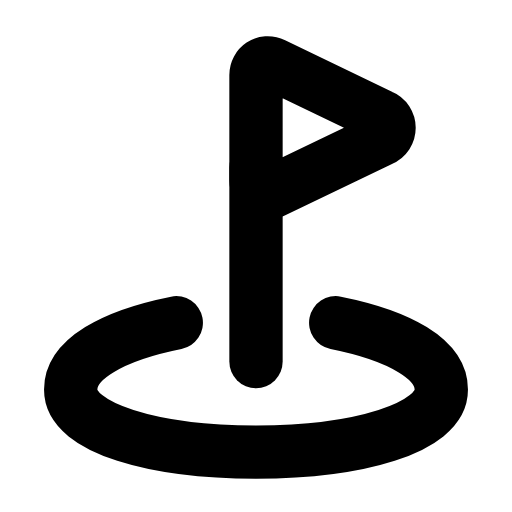
t = 0.00 s
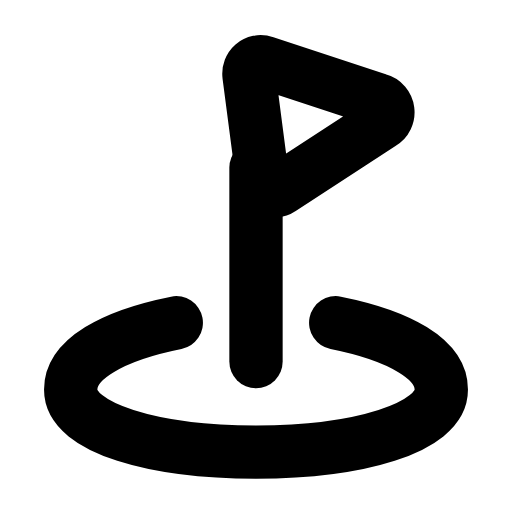
t = 0.26 s
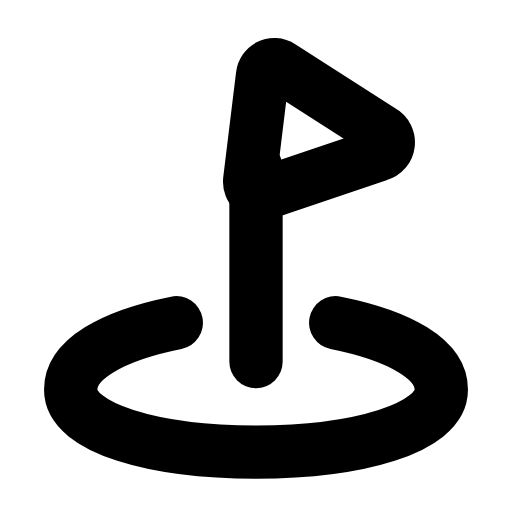
t = 0.53 s
t = 0.78 s: frame unchanged from t = 0.00 s, image omitted
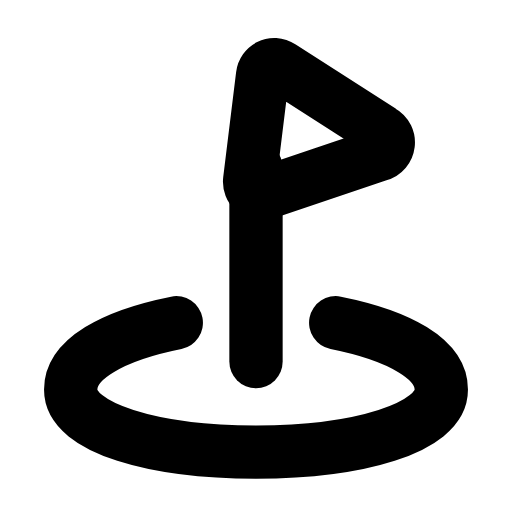
t = 1.06 s
t = 1.33 s: frame unchanged from t = 0.00 s, image omitted

The animated SVG that drew these frames (rendered in a browser with its animation timeline set to each time). Animation: 1 SMIL element (animateTransform=1); one cycle of 1.60 s, repeats indefinitely.

<svg xmlns="http://www.w3.org/2000/svg" width="24" height="24" viewBox="0 0 24 24" fill="none"><g transform="translate(-0.12 -0.626) scale(1.01)"><path stroke="currentColor" stroke-width="2.475" stroke-linecap="round" stroke-linejoin="round" fill="none" d="M15.7 15.6C18.7 16.2 20.6 17.3 20.6 18.7C20.6 20.5 16.7 21.6 12 21.6S3.4 20.5 3.4 18.7C3.4 17.3 5.3 16.2 8.3 15.6"></path><line stroke="currentColor" stroke-width="2.475" stroke-linecap="round" stroke-linejoin="round" fill="none" x1="12" x2="12" y1="17.4" y2="8.4"></line><g><animateTransform attributeName="transform" type="rotate" values="0 12 6.6;0 12 6.6;-9 12 6.6;7 12 6.6;0 12 6.6;0 12 6.6;7 12 6.6;-9 12 6.6;0 12 6.6;0 12 6.6;0 12 6.6" keyTimes="0;0.135;0.2475;0.36;0.45;0.6;0.66;0.735;0.81;0.9;1" dur="1.6s" repeatCount="indefinite" calcMode="spline" keySplines="0.16 1 0.3 1;0.16 1 0.3 1;0.16 1 0.3 1;0.16 1 0.3 1;0.16 1 0.3 1;0.16 1 0.3 1;0.16 1 0.3 1;0.16 1 0.3 1;0.16 1 0.3 1;0.16 1 0.3 1"/><path stroke="currentColor" stroke-width="2.475" stroke-linecap="round" stroke-linejoin="round" fill="none" d="M12 4.1C12 3.7 12.4 3.4 12.8 3.6L17.8 6C18.3 6.2 18.3 6.9 17.8 7.1L12.8 9.5C12.4 9.7 12 9.4 12 9L12 4.1Z"></path></g></g></svg>
